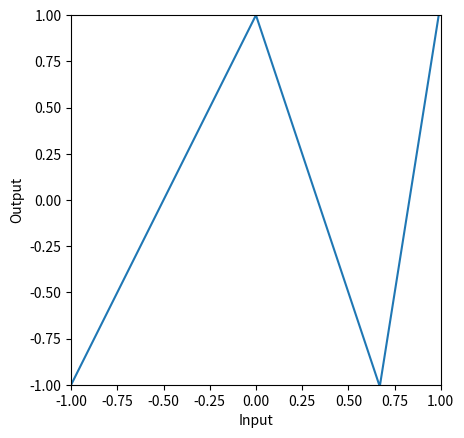
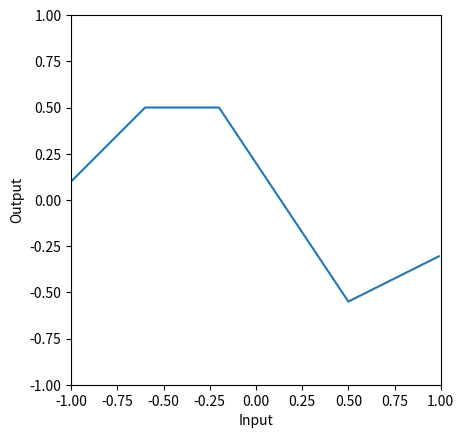
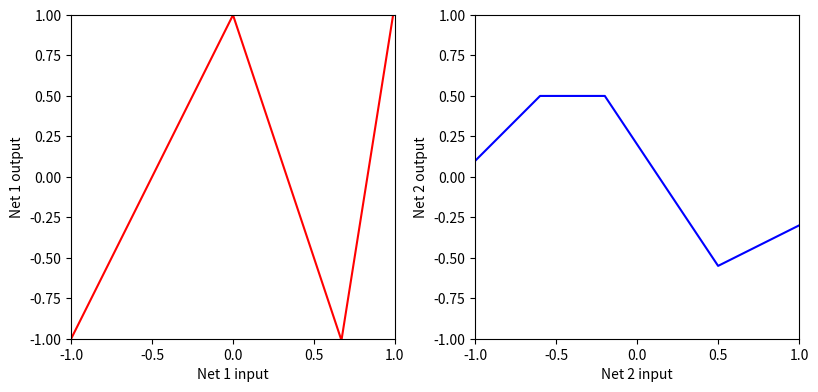
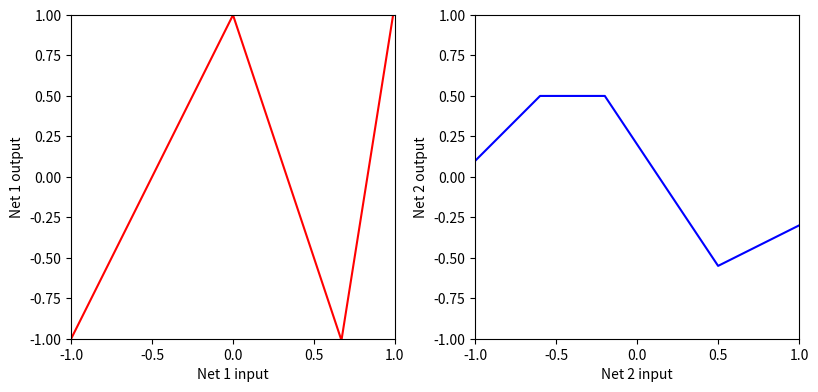
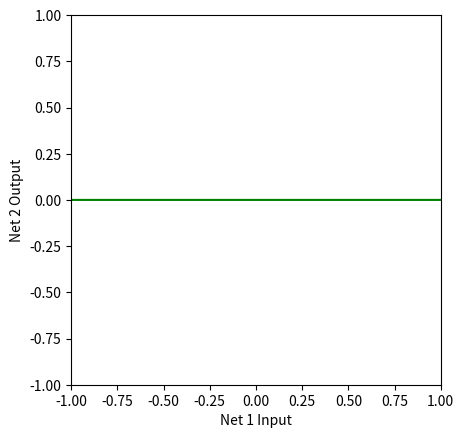
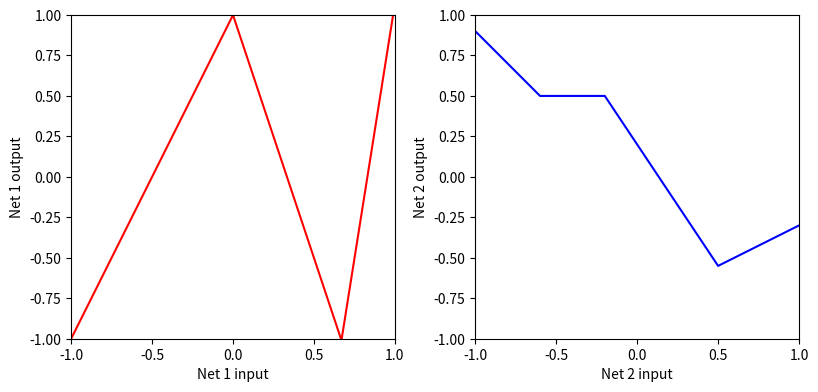
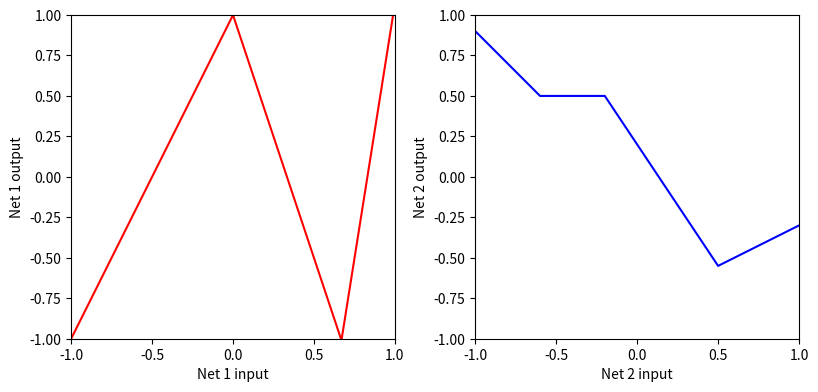
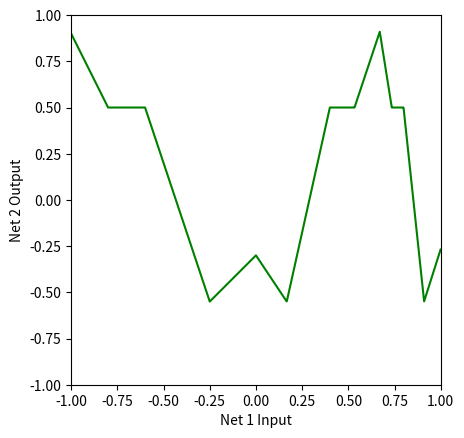
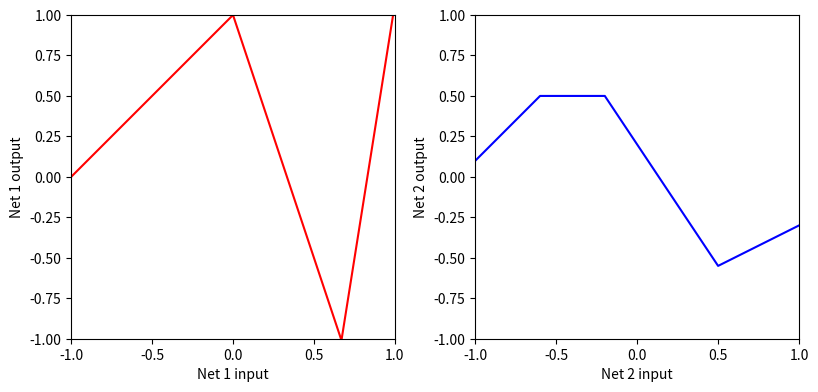
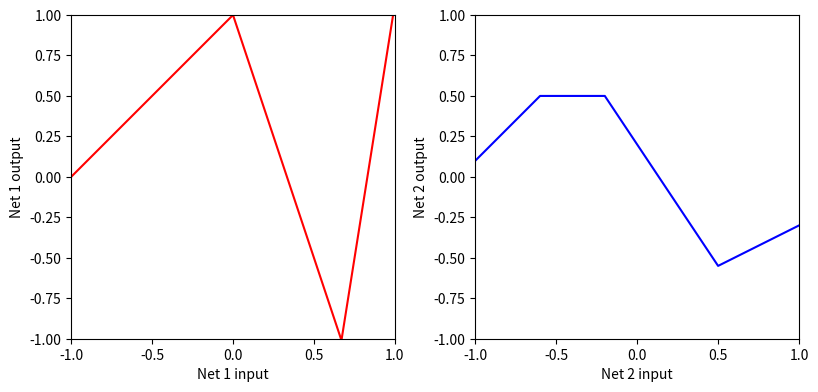
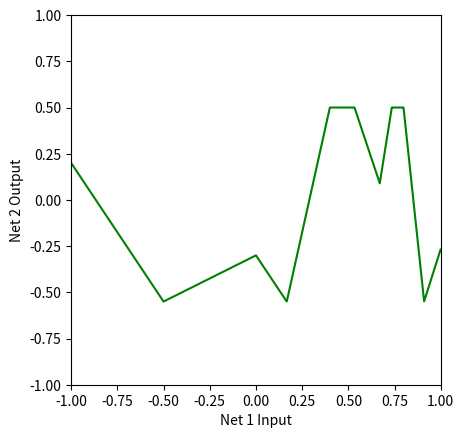
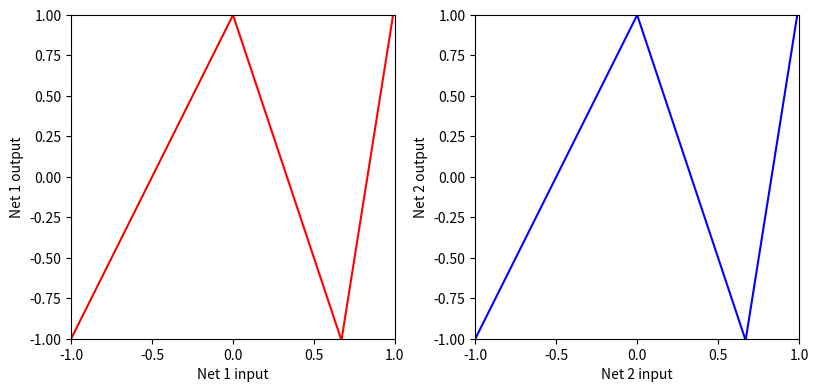
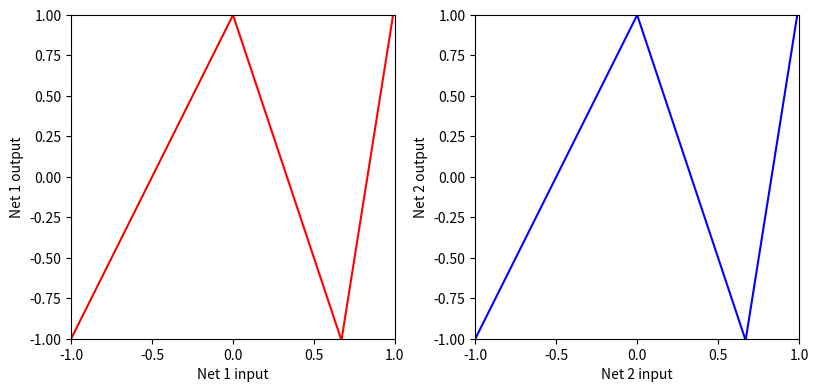
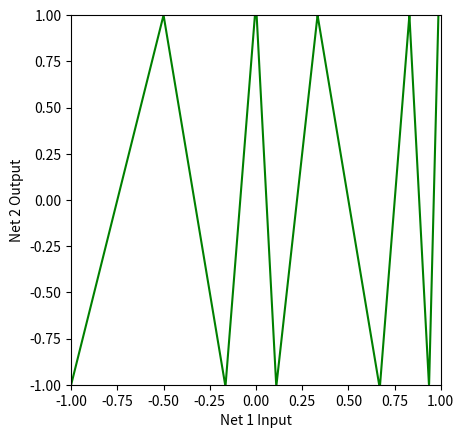
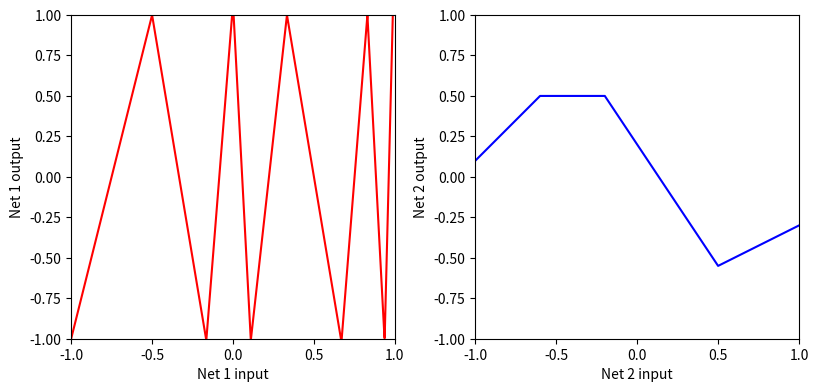
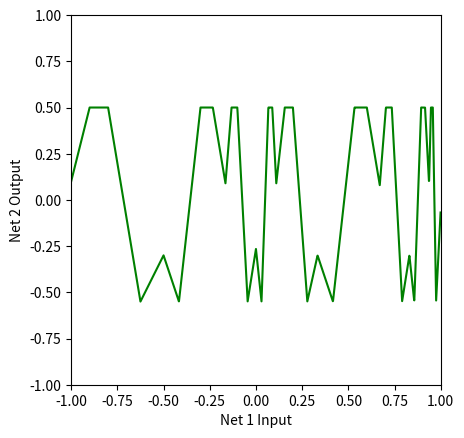

These charts were generated, in order, by the following Python code:
# Imports math library
import numpy as np

# Imports plotting library
import matplotlib.pyplot as plt

# Define the Rectified Linear Unit (ReLU) function
def ReLU(preactivation):
    activation = preactivation.clip(0.0)
    return activation

# Define a shallow neural network with, one input, one output, and three hidden units
def shallow_1_1_3(
    x,
    activation_fn,
    phi_0,
    phi_1,
    phi_2,
    phi_3,
    theta_10,
    theta_11,
    theta_20,
    theta_21,
    theta_30,
    theta_31,
):
    # Initial lines
    pre_1 = theta_10 + theta_11 * x
    pre_2 = theta_20 + theta_21 * x
    pre_3 = theta_30 + theta_31 * x
    # Activation functions
    act_1 = activation_fn(pre_1)
    act_2 = activation_fn(pre_2)
    act_3 = activation_fn(pre_3)
    # Weight activations
    w_act_1 = phi_1 * act_1
    w_act_2 = phi_2 * act_2
    w_act_3 = phi_3 * act_3
    # Combine weighted activation and add y offset
    y = phi_0 + w_act_1 + w_act_2 + w_act_3
    # Return everything we have calculated
    return y, pre_1, pre_2, pre_3, act_1, act_2, act_3, w_act_1, w_act_2, w_act_3

# # Plot the shallow neural network.  We'll assume input in is range [-1,1] and output [-1,1]
# If the plot_all flag is set to true, then we'll plot all the intermediate stages as in Figure 3.3
def plot_neural(
    x,
    y,
    pre_1,
    pre_2,
    pre_3,
    act_1,
    act_2,
    act_3,
    w_act_1,
    w_act_2,
    w_act_3,
    plot_all=False,
    x_data=None,
    y_data=None,
):

    # Plot intermediate plots if flag set
    if plot_all:
        fig, ax = plt.subplots(3, 3)
        fig.set_size_inches(8.5, 8.5)
        fig.tight_layout(pad=3.0)
        ax[0, 0].plot(x, pre_1, "r-")
        ax[0, 0].set_ylabel("Preactivation")
        ax[0, 1].plot(x, pre_2, "b-")
        ax[0, 1].set_ylabel("Preactivation")
        ax[0, 2].plot(x, pre_3, "g-")
        ax[0, 2].set_ylabel("Preactivation")
        ax[1, 0].plot(x, act_1, "r-")
        ax[1, 0].set_ylabel("Activation")
        ax[1, 1].plot(x, act_2, "b-")
        ax[1, 1].set_ylabel("Activation")
        ax[1, 2].plot(x, act_3, "g-")
        ax[1, 2].set_ylabel("Activation")
        ax[2, 0].plot(x, w_act_1, "r-")
        ax[2, 0].set_ylabel("Weighted Act")
        ax[2, 1].plot(x, w_act_2, "b-")
        ax[2, 1].set_ylabel("Weighted Act")
        ax[2, 2].plot(x, w_act_3, "g-")
        ax[2, 2].set_ylabel("Weighted Act")

        for plot_y in range(3):
            for plot_x in range(3):
                ax[plot_y, plot_x].set_xlim([-1, 1])
                ax[plot_x, plot_y].set_ylim([-1, 1])
                ax[plot_y, plot_x].set_aspect(1.0)
            ax[2, plot_y].set_xlabel("Input, $x$")
        plt.show()

    fig, ax = plt.subplots()
    ax.plot(x, y)
    ax.set_xlabel("Input")
    ax.set_ylabel("Output")
    ax.set_xlim([-1, 1])
    ax.set_ylim([-1, 1])
    ax.set_aspect(1.0)
    if x_data is not None:
        ax.plot(x_data, y_data, "mo")
        for i in range(len(x_data)):
            ax.plot(
                x_data[i],
                y_data[i],
            )
    plt.show()

# Now lets define some parameters and run the first neural network
n1_theta_10 = 0.0
n1_theta_11 = -1.0
n1_theta_20 = 0
n1_theta_21 = 1.0
n1_theta_30 = -0.67
n1_theta_31 = 1.0
n1_phi_0 = 1.0
n1_phi_1 = -2.0
n1_phi_2 = -3.0
n1_phi_3 = 9.3

# Define a range of input values
n1_in = np.arange(-1, 1, 0.01)

# We run the neural network for each of these input values
n1_out, pre_1, pre_2, pre_3, act_1, act_2, act_3, w_act_1, w_act_2, w_act_3 = (
    shallow_1_1_3(
        n1_in,
        ReLU,
        n1_phi_0,
        n1_phi_1,
        n1_phi_2,
        n1_phi_3,
        n1_theta_10,
        n1_theta_11,
        n1_theta_20,
        n1_theta_21,
        n1_theta_30,
        n1_theta_31,
    )
)
# And then plot it
plot_neural(
    n1_in,
    n1_out,
    pre_1,
    pre_2,
    pre_3,
    act_1,
    act_2,
    act_3,
    w_act_1,
    w_act_2,
    w_act_3,
    plot_all=False,
)

# Now lets define some parameters and run the second neural network
n2_theta_10 = -0.6
n2_theta_11 = -1.0
n2_theta_20 = 0.2
n2_theta_21 = 1.0
n2_theta_30 = -0.5
n2_theta_31 = 1.0
n2_phi_0 = 0.5
n2_phi_1 = -1.0
n2_phi_2 = -1.5
n2_phi_3 = 2.0

# Define a range of input values
n2_in = np.arange(-1, 1, 0.01)

# We run the neural network for each of these input values
n2_out, pre_1, pre_2, pre_3, act_1, act_2, act_3, w_act_1, w_act_2, w_act_3 = (
    shallow_1_1_3(
        n2_in,
        ReLU,
        n2_phi_0,
        n2_phi_1,
        n2_phi_2,
        n2_phi_3,
        n2_theta_10,
        n2_theta_11,
        n2_theta_20,
        n2_theta_21,
        n2_theta_30,
        n2_theta_31,
    )
)
# And then plot it
plot_neural(
    n2_in,
    n2_out,
    pre_1,
    pre_2,
    pre_3,
    act_1,
    act_2,
    act_3,
    w_act_1,
    w_act_2,
    w_act_3,
    plot_all=False,
)

# # Plot two shallow neural networks and the composition of the two
def plot_neural_two_components(x_in, net1_out, net2_out, net12_out=None):

    # Plot the two networks separately
    fig, ax = plt.subplots(1, 2)
    fig.set_size_inches(8.5, 8.5)
    fig.tight_layout(pad=3.0)
    ax[0].plot(x_in, net1_out, "r-")
    ax[0].set_xlabel("Net 1 input")
    ax[0].set_ylabel("Net 1 output")
    ax[0].set_xlim([-1, 1])
    ax[0].set_ylim([-1, 1])
    ax[0].set_aspect(1.0)
    ax[1].plot(x_in, net2_out, "b-")
    ax[1].set_xlabel("Net 2 input")
    ax[1].set_ylabel("Net 2 output")
    ax[1].set_xlim([-1, 1])
    ax[1].set_ylim([-1, 1])
    ax[1].set_aspect(1.0)
    plt.show()

    if net12_out is not None:
        # Plot their composition
        fig, ax = plt.subplots()
        ax.plot(x_in, net12_out, "g-")
        ax.set_xlabel("Net 1 Input")
        ax.set_ylabel("Net 2 Output")
        ax.set_xlim([-1, 1])
        ax.set_ylim([-1, 1])
        ax.set_aspect(1.0)
        plt.show()

# Display the two inputs
x = np.arange(-1, 1, 0.001)
# We run the first  and second neural networks for each of these input values
net1_out, *_ = shallow_1_1_3(
    x,
    ReLU,
    n1_phi_0,
    n1_phi_1,
    n1_phi_2,
    n1_phi_3,
    n1_theta_10,
    n1_theta_11,
    n1_theta_20,
    n1_theta_21,
    n1_theta_30,
    n1_theta_31,
)
net2_out, *_ = shallow_1_1_3(
    x,
    ReLU,
    n2_phi_0,
    n2_phi_1,
    n2_phi_2,
    n2_phi_3,
    n2_theta_10,
    n2_theta_11,
    n2_theta_20,
    n2_theta_21,
    n2_theta_30,
    n2_theta_31,
)
# Plot both graphs
plot_neural_two_components(x, net1_out, net2_out)

# TODO
# Take a piece of paper and draw what you think will happen when we feed the
# output of the first network into the second one.  Draw the relationship between
# the input of the first network and the output of the second one.

# Now let's see if your predictions were right

# TODO feed the output of first network into second network (replace this line)
net12_out = np.zeros_like(x)
# Plot all three graphs
plot_neural_two_components(x, net1_out, net2_out, net12_out)

# Now we'll change things a up a bit.  What happens if we change the second network? (note the *-1 change)
net1_out, *_ = shallow_1_1_3(
    x,
    ReLU,
    n1_phi_0,
    n1_phi_1,
    n1_phi_2,
    n1_phi_3,
    n1_theta_10,
    n1_theta_11,
    n1_theta_20,
    n1_theta_21,
    n1_theta_30,
    n1_theta_31,
)
net2_out, *_ = shallow_1_1_3(
    x,
    ReLU,
    n2_phi_0,
    n2_phi_1 * -1,
    n2_phi_2,
    n2_phi_3,
    n2_theta_10,
    n2_theta_11,
    n2_theta_20,
    n2_theta_21,
    n2_theta_30,
    n2_theta_31,
)
plot_neural_two_components(x, net1_out, net2_out)

# TODO
# Take a piece of paper and draw what you think will happen when we feed the
# output of the first network into the second one now that we have changed it.  Draw the relationship between
# the input of the first network and the output of the second one.

# When you have a prediction, run this code to see if you were right
net12_out, *_ = shallow_1_1_3(
    net1_out,
    ReLU,
    n2_phi_0,
    n2_phi_1 * -1,
    n2_phi_2,
    n2_phi_3,
    n2_theta_10,
    n2_theta_11,
    n2_theta_20,
    n2_theta_21,
    n2_theta_30,
    n2_theta_31,
)
plot_neural_two_components(x, net1_out, net2_out, net12_out)

# Let's change things again.  What happens if we change the firsrt network? (note the changes)
net1_out, *_ = shallow_1_1_3(
    x,
    ReLU,
    n1_phi_0,
    n1_phi_1 * 0.5,
    n1_phi_2,
    n1_phi_3,
    n1_theta_10,
    n1_theta_11,
    n1_theta_20,
    n1_theta_21,
    n1_theta_30,
    n1_theta_31,
)
net2_out, *_ = shallow_1_1_3(
    x,
    ReLU,
    n2_phi_0,
    n2_phi_1,
    n2_phi_2,
    n2_phi_3,
    n2_theta_10,
    n2_theta_11,
    n2_theta_20,
    n2_theta_21,
    n2_theta_30,
    n2_theta_31,
)
plot_neural_two_components(x, net1_out, net2_out)

# TODO
# Take a piece of paper and draw what you think will happen when we feed the
# output of the first network now we have changed it into the original second network.  Draw the relationship between
# the input of the first network and the output of the second one.

# When you have a prediction, run this code to see if you were right
net12_out, *_ = shallow_1_1_3(
    net1_out,
    ReLU,
    n2_phi_0,
    n2_phi_1,
    n2_phi_2,
    n2_phi_3,
    n2_theta_10,
    n2_theta_11,
    n2_theta_20,
    n2_theta_21,
    n2_theta_30,
    n2_theta_31,
)
plot_neural_two_components(x, net1_out, net2_out, net12_out)

# Let's change things again.  What happens if the first network and second networks are the same?
net1_out, *_ = shallow_1_1_3(
    x,
    ReLU,
    n1_phi_0,
    n1_phi_1,
    n1_phi_2,
    n1_phi_3,
    n1_theta_10,
    n1_theta_11,
    n1_theta_20,
    n1_theta_21,
    n1_theta_30,
    n1_theta_31,
)
net2_out_new, *_ = shallow_1_1_3(
    x,
    ReLU,
    n1_phi_0,
    n1_phi_1,
    n1_phi_2,
    n1_phi_3,
    n1_theta_10,
    n1_theta_11,
    n1_theta_20,
    n1_theta_21,
    n1_theta_30,
    n1_theta_31,
)
plot_neural_two_components(x, net1_out, net2_out_new)

# TODO
# Take a piece of paper and draw what you think will happen when we feed the
# output of the first network into the original second network.  Draw the relationship between
# the input of the first network and the output of the second one.

# When you have a prediction, run this code to see if you were right
net12_out, *_ = shallow_1_1_3(
    net1_out,
    ReLU,
    n1_phi_0,
    n1_phi_1,
    n1_phi_2,
    n1_phi_3,
    n1_theta_10,
    n1_theta_11,
    n1_theta_20,
    n1_theta_21,
    n1_theta_30,
    n1_theta_31,
)
plot_neural_two_components(x, net1_out, net2_out_new, net12_out)

# TODO
# Contemplate what you think will happen when we feed the
# output of the original first network into a second copy of the original first network, and then
# the output of that into the original second network (so now we have a three layer network)
# How many total linear regions will we have in the output?
net123_out, *_ = shallow_1_1_3(
    net12_out,
    ReLU,
    n2_phi_0,
    n2_phi_1,
    n2_phi_2,
    n2_phi_3,
    n2_theta_10,
    n2_theta_11,
    n2_theta_20,
    n2_theta_21,
    n2_theta_30,
    n2_theta_31,
)
plot_neural_two_components(x, net12_out, net2_out, net123_out)

# TO DO
# How many linear regions would there be if we ran N copies of the first network, feeding the result of the first
# into the second, the second into the third and so on, and then passed the result into the original second
# network (blue curve above)

# Take away conclusions:  with very few parameters, we can make A LOT of linear regions, but
# they depend on one another in complex ways that quickly become to difficult to understand intuitively.